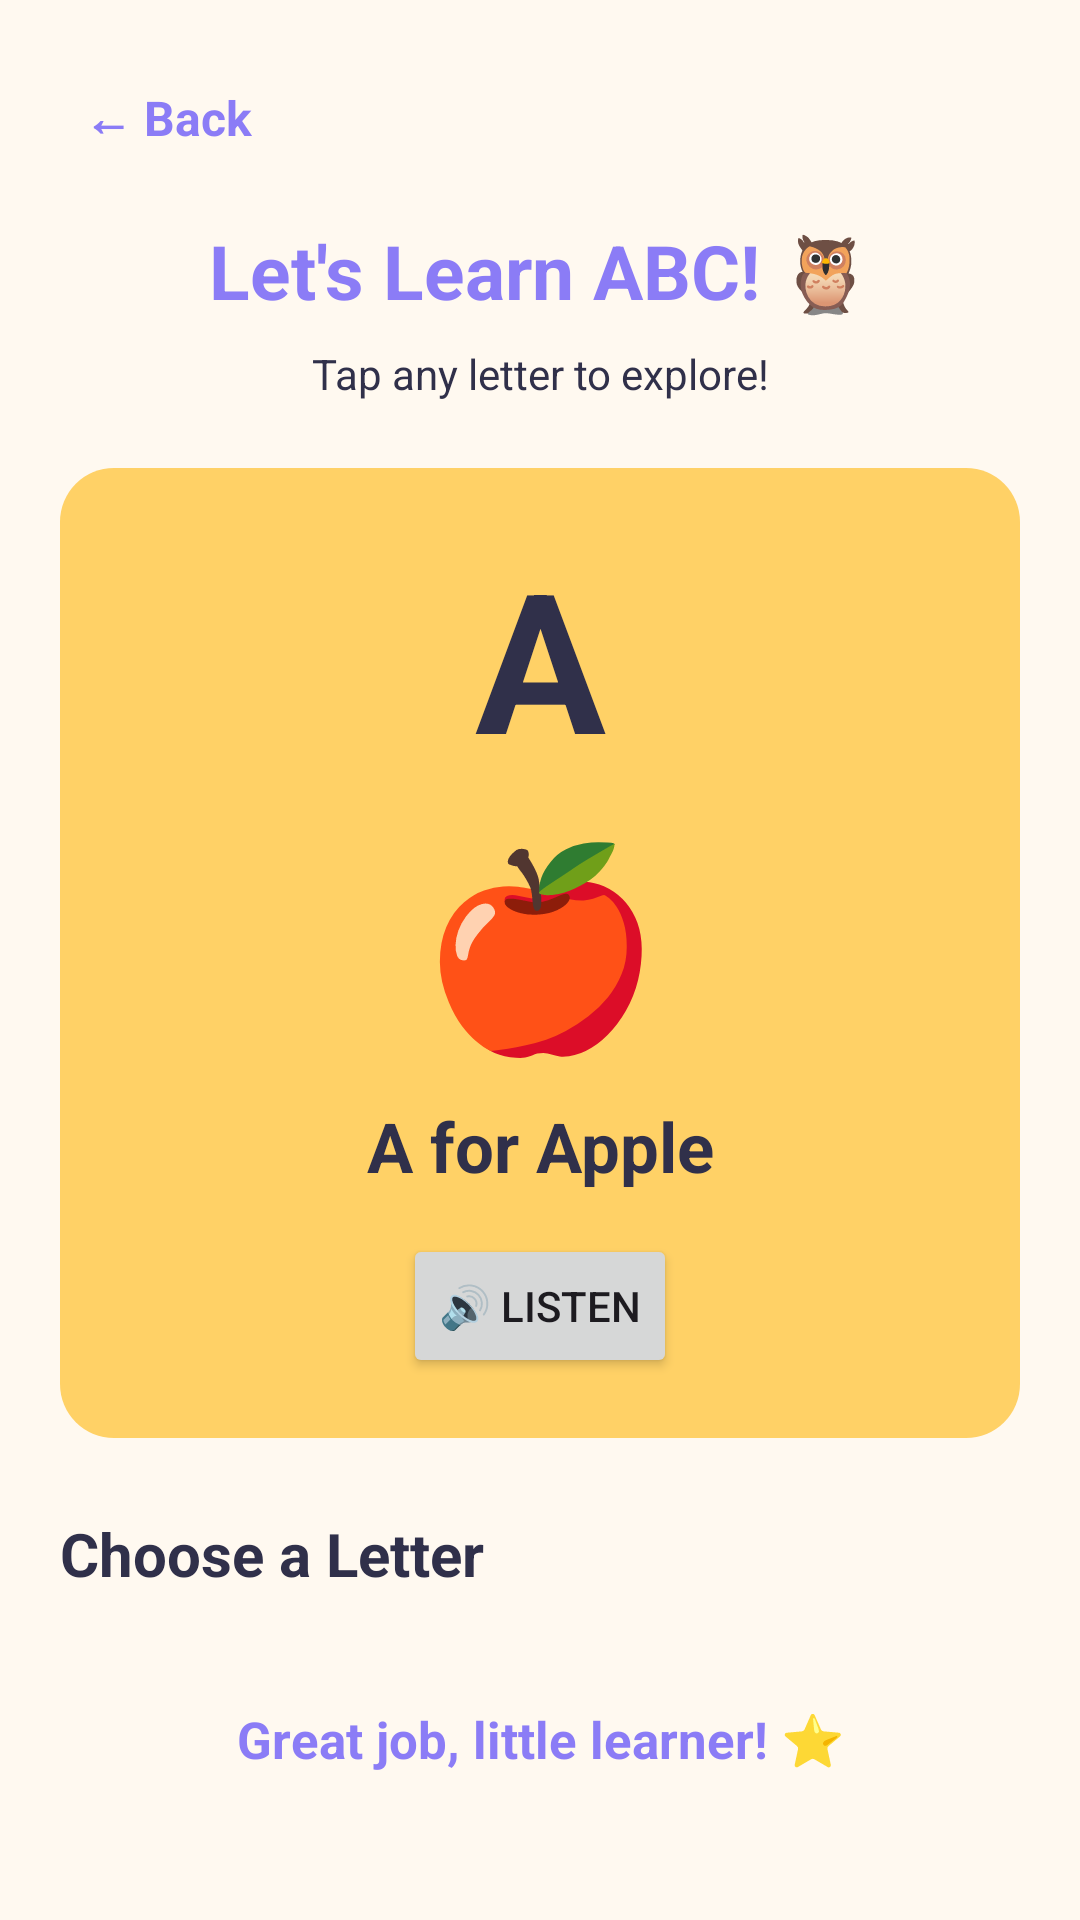

This screen was rendered from an Android layout file. Write that file and the resources it references.
<!-- AndroidManifest.xml: application theme Theme.TinySteps -->
<!-- res/layout/activity_english_alphabet.xml -->
<?xml version="1.0" encoding="utf-8"?>
<ScrollView
    xmlns:android="http://schemas.android.com/apk/res/android"
    android:layout_width="match_parent"
    android:layout_height="match_parent"
    android:background="@color/ts_background"
    android:fillViewport="true">

    <LinearLayout
        android:layout_width="match_parent"
        android:layout_height="wrap_content"
        android:orientation="vertical"
        android:padding="20dp">

        
        <TextView
            android:id="@+id/btnBack"
            android:layout_width="wrap_content"
            android:layout_height="wrap_content"
            android:text="← Back"
            android:textSize="16sp"
            android:textStyle="bold"
            android:textColor="@color/ts_primary"
            android:padding="8dp"
            android:clickable="true"
            android:focusable="true" />

        
        <TextView
            android:layout_width="match_parent"
            android:layout_height="wrap_content"
            android:text="Let's Learn ABC! 🦉"
            android:textSize="25sp"
            android:textStyle="bold"
            android:textColor="@color/ts_primary"
            android:gravity="center"
            android:layout_marginTop="15dp" />

        <TextView
            android:layout_width="match_parent"
            android:layout_height="wrap_content"
            android:text="Tap any letter to explore!"
            android:textSize="14sp"
            android:textColor="@color/ts_text"
            android:gravity="center"
            android:layout_marginTop="8dp" />

        
        <LinearLayout
            android:layout_width="match_parent"
            android:layout_height="wrap_content"
            android:orientation="vertical"
            android:gravity="center"
            android:background="@drawable/bg_card_yellow"
            android:padding="20dp"
            android:layout_marginTop="22dp">

            <TextView
                android:id="@+id/tvSelectedLetter"
                android:layout_width="match_parent"
                android:layout_height="wrap_content"
                android:text="A"
                android:textSize="65sp"
                android:textStyle="bold"
                android:textColor="@color/ts_text"
                android:gravity="center" />

            <TextView
                android:id="@+id/tvPicture"
                android:layout_width="match_parent"
                android:layout_height="wrap_content"
                android:text="🍎"
                android:textSize="65sp"
                android:gravity="center"
                android:layout_marginTop="8dp" />

            <TextView
                android:id="@+id/tvWord"
                android:layout_width="match_parent"
                android:layout_height="wrap_content"
                android:text="A for Apple"
                android:textSize="23sp"
                android:textStyle="bold"
                android:textColor="@color/ts_text"
                android:gravity="center"
                android:layout_marginTop="10dp" />

            <Button
                android:id="@+id/btnSpeak"
                android:layout_width="wrap_content"
                android:layout_height="wrap_content"
                android:text="🔊 Listen"
                android:layout_marginTop="14dp" />

        </LinearLayout>

        
        <TextView
            android:layout_width="match_parent"
            android:layout_height="wrap_content"
            android:text="Choose a Letter"
            android:textSize="20sp"
            android:textStyle="bold"
            android:textColor="@color/ts_text"
            android:layout_marginTop="25dp"
            android:layout_marginBottom="12dp" />

        
        <GridLayout
            android:id="@+id/alphabetGrid"
            android:layout_width="match_parent"
            android:layout_height="wrap_content"
            android:columnCount="4"
            android:alignmentMode="alignMargins"
            android:useDefaultMargins="false" />

        
        <TextView
            android:layout_width="match_parent"
            android:layout_height="wrap_content"
            android:text="Great job, little learner! ⭐"
            android:textSize="17sp"
            android:textStyle="bold"
            android:textColor="@color/ts_primary"
            android:gravity="center"
            android:layout_marginTop="25dp"
            android:layout_marginBottom="20dp" />

    </LinearLayout>

</ScrollView>
<!-- resources referenced by this layout -->
<resources>
  <color name="ts_background">#FFF9F0</color>
  <color name="ts_primary">#8B7CF6</color>
  <color name="ts_text">#30304A</color>
  <!-- drawable bg_card_yellow (drawable) -->
  <?xml version="1.0" encoding="utf-8"?>
  <shape xmlns:android="http://schemas.android.com/apk/res/android">
      <solid android:color="@color/ts_yellow" />
      <corners android:radius="18dp" />
  </shape>
  <style name="Theme.TinySteps" parent="Base.Theme.TinySteps" />
  <color name="ts_yellow">#FFD166</color>
  <style name="Base.Theme.TinySteps" parent="Theme.Material3.DayNight.NoActionBar">
  
          <item name="colorPrimary">@color/ts_primary</item>
          <item name="colorOnPrimary">@color/white</item>
  
          <item name="colorSecondary">@color/ts_secondary</item>
          <item name="colorOnSecondary">@color/ts_text</item>
  
          <item name="android:colorBackground">@color/ts_background</item>
          <item name="colorSurface">@color/ts_surface</item>
          <item name="colorOnSurface">@color/ts_text</item>
  
          <item name="android:statusBarColor">@color/ts_background</item>
          <item name="android:navigationBarColor">@color/ts_background</item>
          <item name="android:windowLightStatusBar">true</item>
  
      </style>
  <color name="white">#FFFFFFFF</color>
  <color name="ts_secondary">#77DCC0</color>
  <color name="ts_surface">#FFFFFFFF</color>
</resources>
